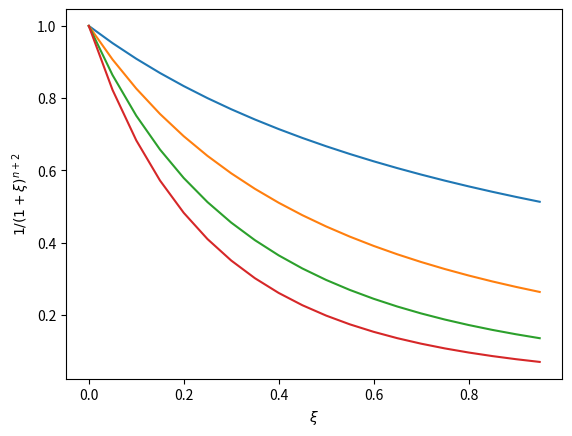

This chart was generated by the following Python code:
#!/usr/bin/env python
# coding: utf-8

# # Truncation Error in Taylor's series
# 
# Most algorithms in Numerical Analysis suffer from some form of truncation error.  Often this truncation error comes about from some series solution to the problem of interest that we *truncate* at some finite order in order to solve.  To illustrate the concept of a *truncation* error, let's look at an example for Taylor's series.  It is helpful to recall Taylor's theorem from first year calculus:
# 
# ## Taylor's Theorem
#  Suppose we have a function $f\in C^n[a,b]$  (i.e. $f$ is $n$ times continuously differentiable), that $f^{(n+1)}$ exists on $[a,b]$ and $x_0\in [a,b]$.  Then for $x\in [a,b]$ we have 
#  
# $$f(x)=f(x_0)+f'(x_0)(x-x_0)+\frac{f''(x_0)}{2}(x-x_0)^2+ ... + \frac{f^{(n)}(x_0)}{n!}(x-x_0)^n  + R_n(x,x_0),$$
# 
# provided $R_n\rightarrow 0$ as $n\rightarrow \infty$, where the *truncation error* (from truncating the series at the $n$'th term is
# 
# $$R_n(x,x_0) = \frac{f^{(n+1)}(\xi)}{(n+1)!}(x-x_0)^{n+1},$$
# 
# for some $\xi \in [x_0,x]$.
# 
# Note that 
# - $R_n$ could be positive or negative so the absolute error, $|R_n|$ is usually what one would quote for the error.
# - we do not usually know what $\xi$ is, other than it is in $(x_0,x)$.  However, if we can guess $max|f^{(n+1)}(x)|$ on $[a,b]$ then we can bound the absolute error.

# ### Example
# Let's construct the Taylor series and bound the truncation error for the function $f(x)=1/(1+x)$ about $x_0=0$.  First note that $f^{(n)}(x)=\frac{(-1)^n}{(1+x)^{n+1}}$.  So, using Taylor's theorem, we see that
# 
# $$\frac{1}{1+x} = 1 - x + x^2 - x^3 + ... + (-1)^n x^n + R_n,$$
# 
# and in this case the truncation error is
# 
# $$ R_n(x,0) = \frac{(-1)^{n+1}x^{n+1}}{(1+\xi)^{n+2}}.$$
# 
# To bound the truncation (absolute) error, we need to consider a few points:
# - We need an interval over which we are considering the Taylor series.  In this case the series only converges for $|x|<1$ so let's assume $x \in [0,1)$ (i.e. the $a$ and $b$ in Taylor's theorem will be taken to be $a=0$ and $b=1$).
# - It is ok if the bound in $|R_n|$ depends on $x$ as we will certainly know what $x$ is.  However, the only thing we know about $\xi$ is that it must be in the interval $[0,x)$.  So to bound the error, we first must bound the deriviative $|f^{(n+1)}(x)|=|\frac{(-1)^(n+1)}{(1+x)^{n+1}}|=\frac{1}{(1+x)^{n+1}}$.  To get an idea of how to do this, a plot is always a good place to start.

# In[1]:


from matplotlib import pyplot as plt
import numpy as np
x = np.arange(0, 1, 0.05)
plt.plot(x,1/(1+x))
plt.plot(x,1/(1+x)**2)
plt.plot(x,1/(1+x)**3)
plt.plot(x,1/(1+x)**4)
plt.xlabel(r'$\xi$')
plt.ylabel(r'$1/(1+\xi)^{n+2}$')
plt.show()


# From the plot it is clear that $\frac{1}{(1+x)^{n+1}}$ is a monotonically decreasing function on the interval $[0,1]$ and that its maximum 
# is at its leftmost endpoint, $x=1$ where it takes the value 1 independent of $n$.
# Plugging this into the bound on the absolute error gives
# 
# $$ |R_n| \leq x^{n+1}.$$
# 

# In[ ]:




